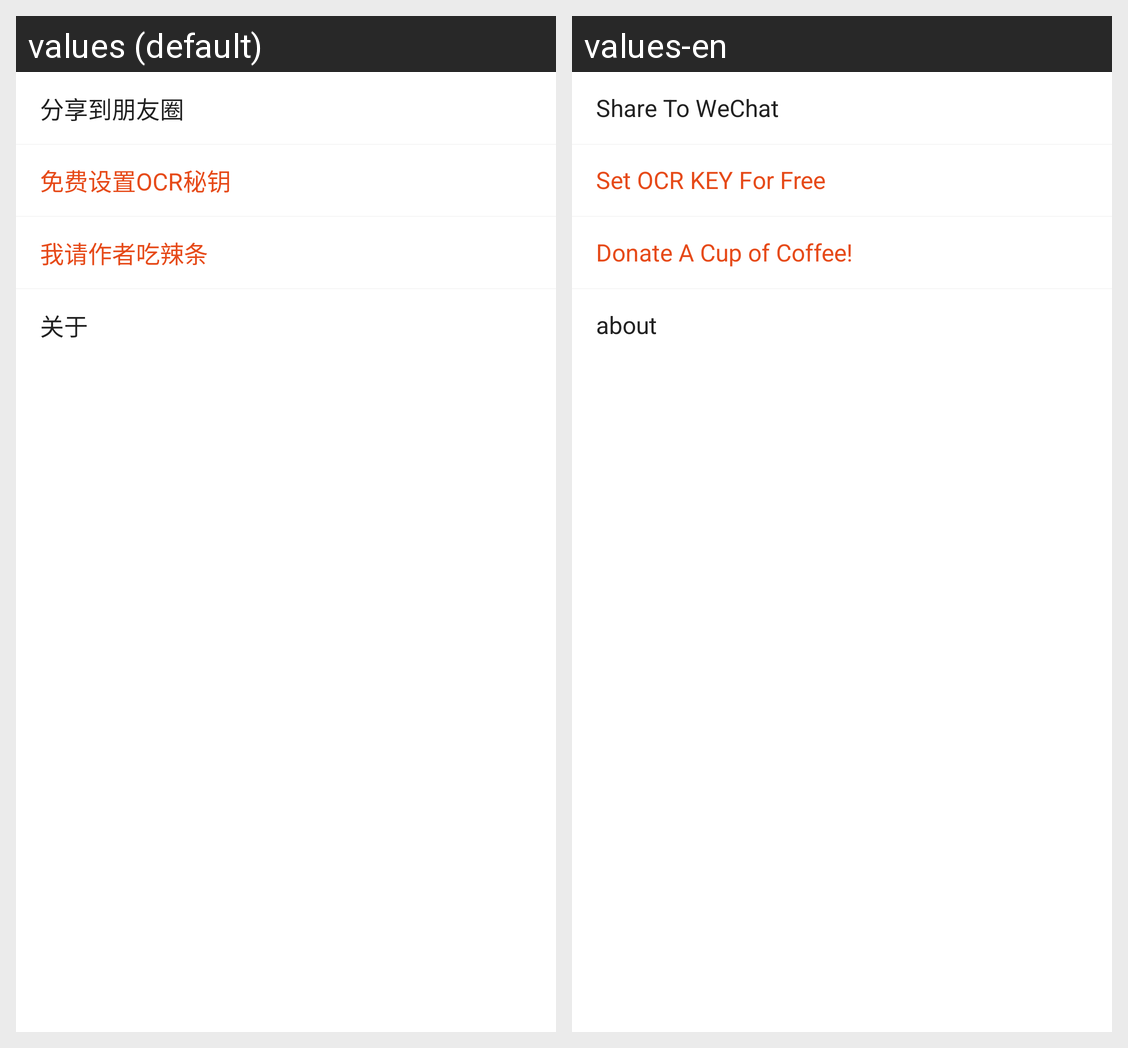

Here is an Android app screen in its default locale and in the app's own translations. Write out the translated-string differences for the strings that appear on this screen.
Android screen res/layout/card_about.xml rendered under 2 locales, left to right: values (default), values-en. Device: Nexus 5 (rendered at 1080×1920; each locale shown at half size, 540×960, under a caption strip naming it); theme AppTheme.
Strings drawn on this screen, with the default value and each locale's value (text and hints the layout hard-codes, and strings that could not be matched under every locale, appear in the picture but are not listed):

share
  values: 分享到朋友圈
  values-en: Share To WeChat

set_diy_ocr_key
  values: 免费设置OCR秘钥
  values-en: Set OCR KEY For Free

donate
  values: 我请作者吃辣条
  values-en: Donate A Cup of Coffee!

about
  values: 关于
  values-en: about
